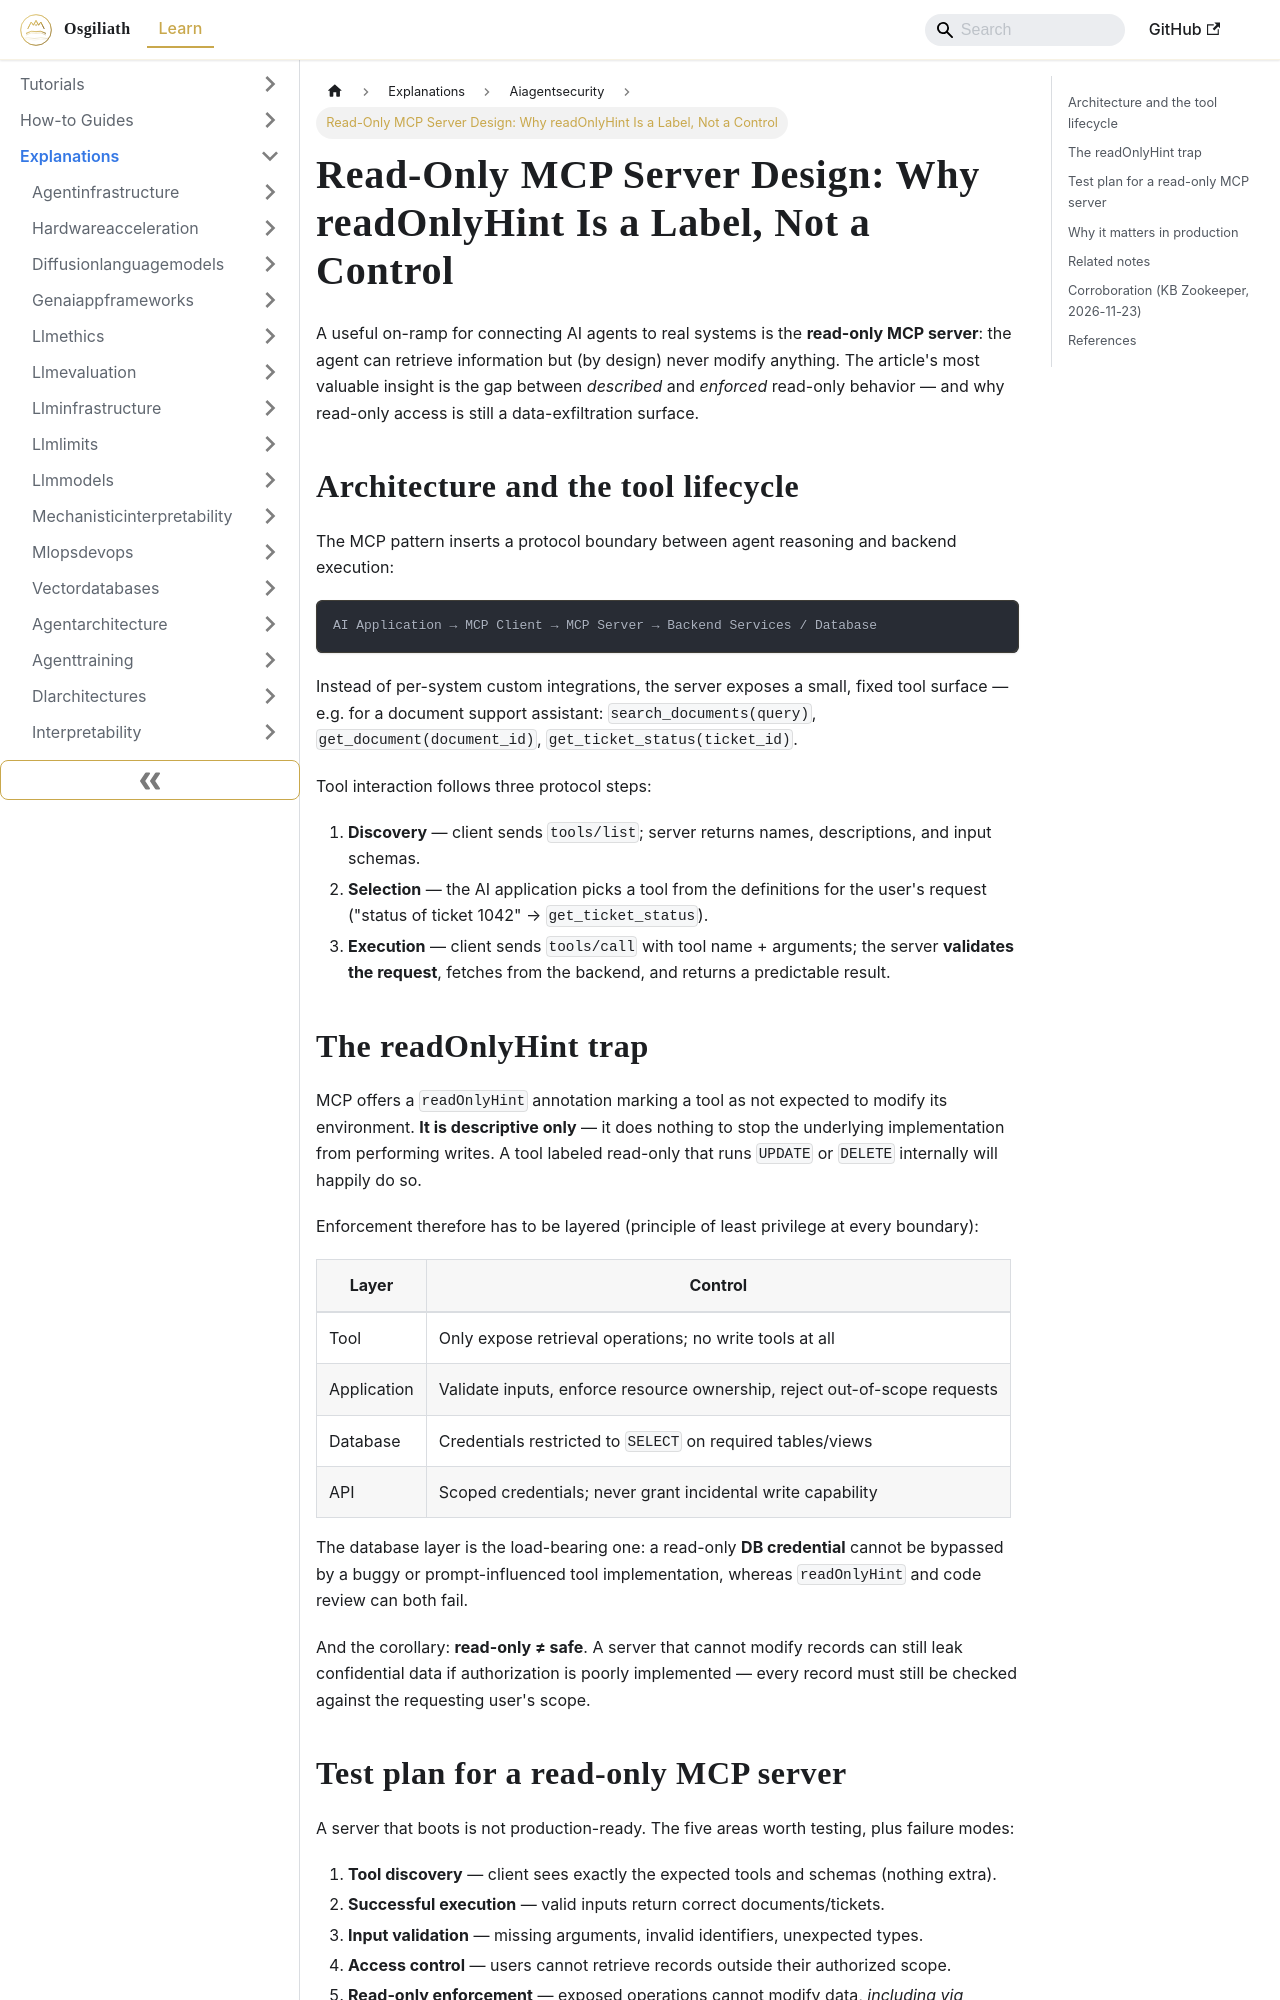

repository: OsgiliathEnterprise/kb · page: explanations/securityprivacy/aiagentsecurity/explanation-read-only-mcp-server-design/index.html · generator: docusaurus

---
title: 'Read-Only MCP Server Design: Why readOnlyHint Is a Label, Not a Control'
diataxis: Explanation
domain: security-privacy
topic: ai-agent-security
source: DEV.to Tech News
source_url: https://dev.to/rimsha_kanwal/day-2990-building-a-read-only-mcp-server-a-practical-approach-to-safer-ai-agents-1n73
date: 2026-11-23
keywords:
- knowledge-base
- ai-agent-security
- security-privacy
- explanations
---
# Read-Only MCP Server Design: Why readOnlyHint Is a Label, Not a Control

A useful on-ramp for connecting AI agents to real systems is the **read-only MCP server**: the agent can retrieve information but (by design) never modify anything. The article's most valuable insight is the gap between *described* and *enforced* read-only behavior — and why read-only access is still a data-exfiltration surface.

## Architecture and the tool lifecycle

The MCP pattern inserts a protocol boundary between agent reasoning and backend execution:

```
AI Application → MCP Client → MCP Server → Backend Services / Database
```

Instead of per-system custom integrations, the server exposes a small, fixed tool surface — e.g. for a document support assistant: `search_documents(query)`, `get_document(document_id)`, `get_ticket_status(ticket_id)`.

Tool interaction follows three protocol steps:

1. **Discovery** — client sends `tools/list`; server returns names, descriptions, and input schemas.
2. **Selection** — the AI application picks a tool from the definitions for the user's request ("status of ticket 1042" → `get_ticket_status`).
3. **Execution** — client sends `tools/call` with tool name + arguments; the server **validates the request**, fetches from the backend, and returns a predictable result.

## The readOnlyHint trap

MCP offers a `readOnlyHint` annotation marking a tool as not expected to modify its environment. **It is descriptive only** — it does nothing to stop the underlying implementation from performing writes. A tool labeled read-only that runs `UPDATE` or `DELETE` internally will happily do so.

Enforcement therefore has to be layered (principle of least privilege at every boundary):

| Layer | Control |
|---|---|
| Tool | Only expose retrieval operations; no write tools at all |
| Application | Validate inputs, enforce resource ownership, reject out-of-scope requests |
| Database | Credentials restricted to `SELECT` on required tables/views |
| API | Scoped credentials; never grant incidental write capability |

The database layer is the load-bearing one: a read-only **DB credential** cannot be bypassed by a buggy or prompt-influenced tool implementation, whereas `readOnlyHint` and code review can both fail.

And the corollary: **read-only ≠ safe**. A server that cannot modify records can still leak confidential data if authorization is poorly implemented — every record must still be checked against the requesting user's scope.
